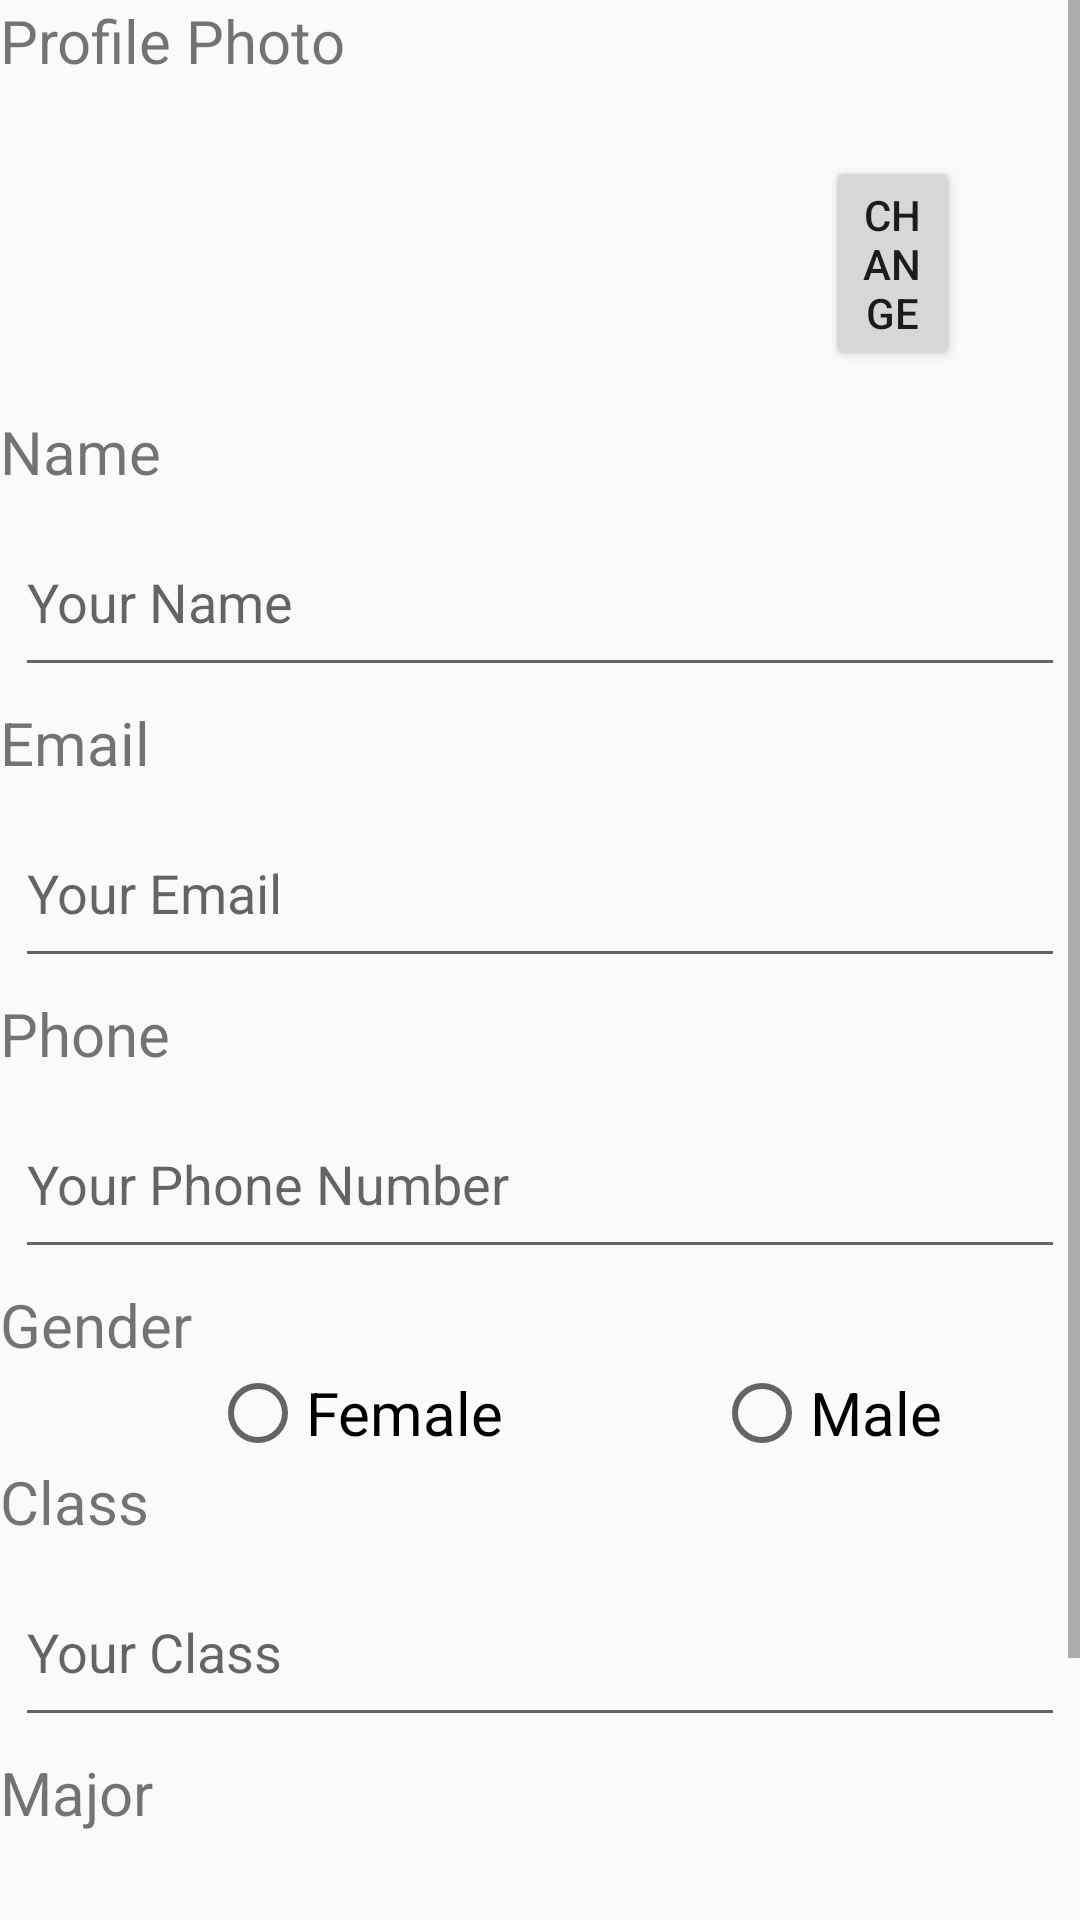

This screen was rendered from an Android layout file. Write that file and the resources it references.
<!-- AndroidManifest.xml: application theme Theme.HaAnh_Le_MyRuns2 -->
<!-- res/layout/activity_userprofile.xml -->
<ScrollView xmlns:android="http://schemas.android.com/apk/res/android"
    android:layout_width="match_parent"
    android:layout_height="match_parent">

    <LinearLayout
        android:layout_width="match_parent"
        android:layout_height="match_parent"
        android:orientation="vertical">

        <TextView
            android:id="@+id/text_view"
            android:layout_width="match_parent"
            android:layout_height="wrap_content"
            android:text="Profile Photo"
            android:textSize="20dp" />

        <LinearLayout
            android:id="@+id/relativeLayout"
            android:layout_width="match_parent"
            android:layout_height="wrap_content">

            <ImageView
                android:id="@+id/imageProfile"
                android:layout_width="100dp"
                android:layout_height="100dp"
                android:layout_marginStart="100dp"
                android:layout_marginTop="5dp"
                android:layout_marginEnd="5dp"
                android:layout_marginBottom="5dp"
                android:src="@mipmap/ic_launcher"/>

            <Button
                android:id="@+id/btnChangePhoto"
                android:layout_width="wrap_content"
                android:layout_height="wrap_content"
                android:layout_marginStart="70dp"
                android:layout_marginTop="25dp"
                android:layout_marginEnd="40dp"
                android:layout_marginBottom="5dp"
                android:onClick="onChangePhotoClicked"
                android:text="Change" />
        </LinearLayout>

        <TextView
            android:layout_width="match_parent"
            android:layout_height="wrap_content"
            android:text="Name"
            android:textSize="20dp" />

        <EditText
            android:id="@+id/input_name"
            android:layout_width="match_parent"
            android:layout_height="wrap_content"
            android:layout_margin="5dp"
            android:hint="Your Name"
            android:minHeight="60dp" />

        <TextView
            android:layout_width="match_parent"
            android:layout_height="wrap_content"
            android:text="Email"
            android:textSize="20dp" />

        <EditText
            android:id="@+id/input_email"
            android:layout_width="match_parent"
            android:layout_height="wrap_content"
            android:layout_margin="5dp"
            android:hint="Your Email"
            android:minHeight="60dp" />

        <TextView
            android:layout_width="match_parent"
            android:layout_height="wrap_content"
            android:text="Phone"
            android:textSize="20dp" />

        <EditText
            android:id="@+id/input_phone"
            android:layout_width="match_parent"
            android:layout_height="wrap_content"
            android:layout_margin="5dp"
            android:hint="Your Phone Number"
            android:minHeight="60dp" />

        <TextView
            android:layout_width="match_parent"
            android:layout_height="wrap_content"
            android:text="Gender"
            android:textSize="20dp" />

        <RadioGroup
            android:id="@+id/input_gender"
            android:layout_width="match_parent"
            android:layout_height="match_parent"
            android:orientation="horizontal">

            <RadioButton
                android:id="@+id/input_female"
                android:layout_width="wrap_content"
                android:layout_height="wrap_content"
                android:text="Female"
                android:textSize="20dp"
                android:layout_marginStart="70dp"
                />

            <RadioButton
                android:id="@+id/input_male"
                android:layout_width="wrap_content"
                android:layout_height="wrap_content"
                android:layout_marginStart="70dp"
                android:text="Male"
                android:textSize="20dp" />

        </RadioGroup>


        <TextView
            android:layout_width="match_parent"
            android:layout_height="wrap_content"
            android:text="Class"
            android:textSize="20dp" />

        <EditText
            android:id="@+id/input_class"
            android:layout_width="match_parent"
            android:layout_height="wrap_content"
            android:layout_margin="5dp"
            android:hint="Your Class"
            android:minHeight="60dp" />

        <TextView
            android:layout_width="match_parent"
            android:layout_height="wrap_content"
            android:text="Major"
            android:textSize="20dp" />

        <EditText
            android:id="@+id/input_major"
            android:layout_width="match_parent"
            android:layout_height="wrap_content"
            android:layout_margin="5dp"
            android:hint="Your Major"
            android:minHeight="60dp" />

        <RelativeLayout
            android:layout_width="350dp"
            android:layout_height="wrap_content"
            android:layout_gravity="center">

            <Button
                android:id="@+id/btnSave"
                android:layout_width="140dp"
                android:layout_height="50dp"
                android:layout_alignParentLeft="true"
                android:layout_centerVertical="true"
                android:layout_marginStart="5dp"
                android:layout_marginLeft="50dp"
                android:layout_marginTop="5dp"
                android:layout_marginEnd="5dp"
                android:layout_marginBottom="5dp"
                android:onClick="onSaveClicked"
                android:text="Save" />

            <Button
                android:id="@+id/btnCancel"
                android:layout_width="140dp"
                android:layout_height="50dp"
                android:layout_margin="5dp"
                android:layout_marginRight="50dp"
                android:onClick="onCancelClicked"
                android:text="Cancel"
                android:layout_alignParentRight="true"/>

        </RelativeLayout>

    </LinearLayout>
</ScrollView>
<!-- resources referenced by this layout -->
<resources>
  <style name="Theme.HaAnh_Le_MyRuns2" parent="Theme.AppCompat.Light.NoActionBar">
          
          <item name="colorPrimary">@color/purple_500</item>
          <item name="colorPrimaryVariant">@color/purple_700</item>
          <item name="colorOnPrimary">@color/white</item>
          
          <item name="colorSecondary">@color/teal_200</item>
          <item name="colorSecondaryVariant">@color/teal_700</item>
          <item name="colorOnSecondary">@color/black</item>
          
          <item name="android:statusBarColor" tools:targetApi="l">?attr/colorPrimaryVariant</item>
          
      </style>
  <!-- not gathered from this repository: default colours our renderer supplied (Android Studio template values) -->
  <color name="purple_500">#FF6200EE</color>
  <color name="purple_700">#FF3700B3</color>
  <color name="teal_200">#FF03DAC5</color>
  <color name="teal_700">#FF018786</color>
  <color name="black">#FF000000</color>
  <color name="white">#FFFFFFFF</color>
</resources>
